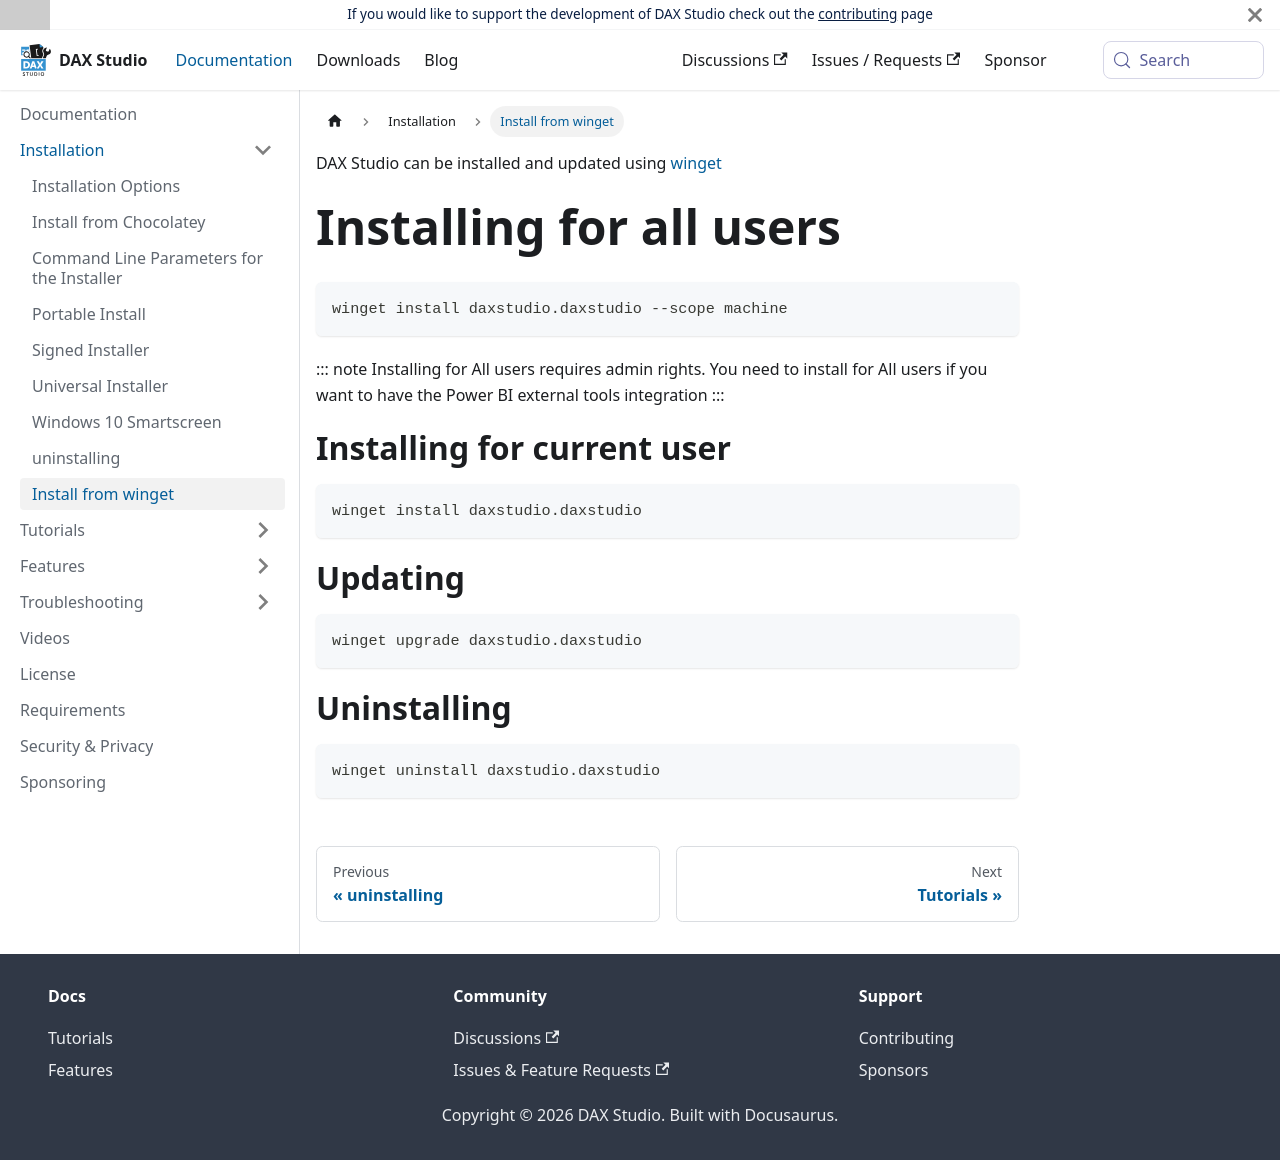

repository: DaxStudio/DaxStudio-Docs · page: docs/installation/winget/index.html · generator: docusaurus

---
title: Install from winget
---

DAX Studio can be installed and updated using [winget](https://learn.microsoft.com/en-us/windows/package-manager/winget/)

# Installing for all users 

```
winget install daxstudio.daxstudio --scope machine
```

::: note
Installing for All users requires admin rights. You need to install for All users if you want to have the Power BI external tools integration
:::

# Installing for current user

```
winget install daxstudio.daxstudio 
```

# Updating

```
winget upgrade daxstudio.daxstudio
```

# Uninstalling

```
winget uninstall daxstudio.daxstudio
```
